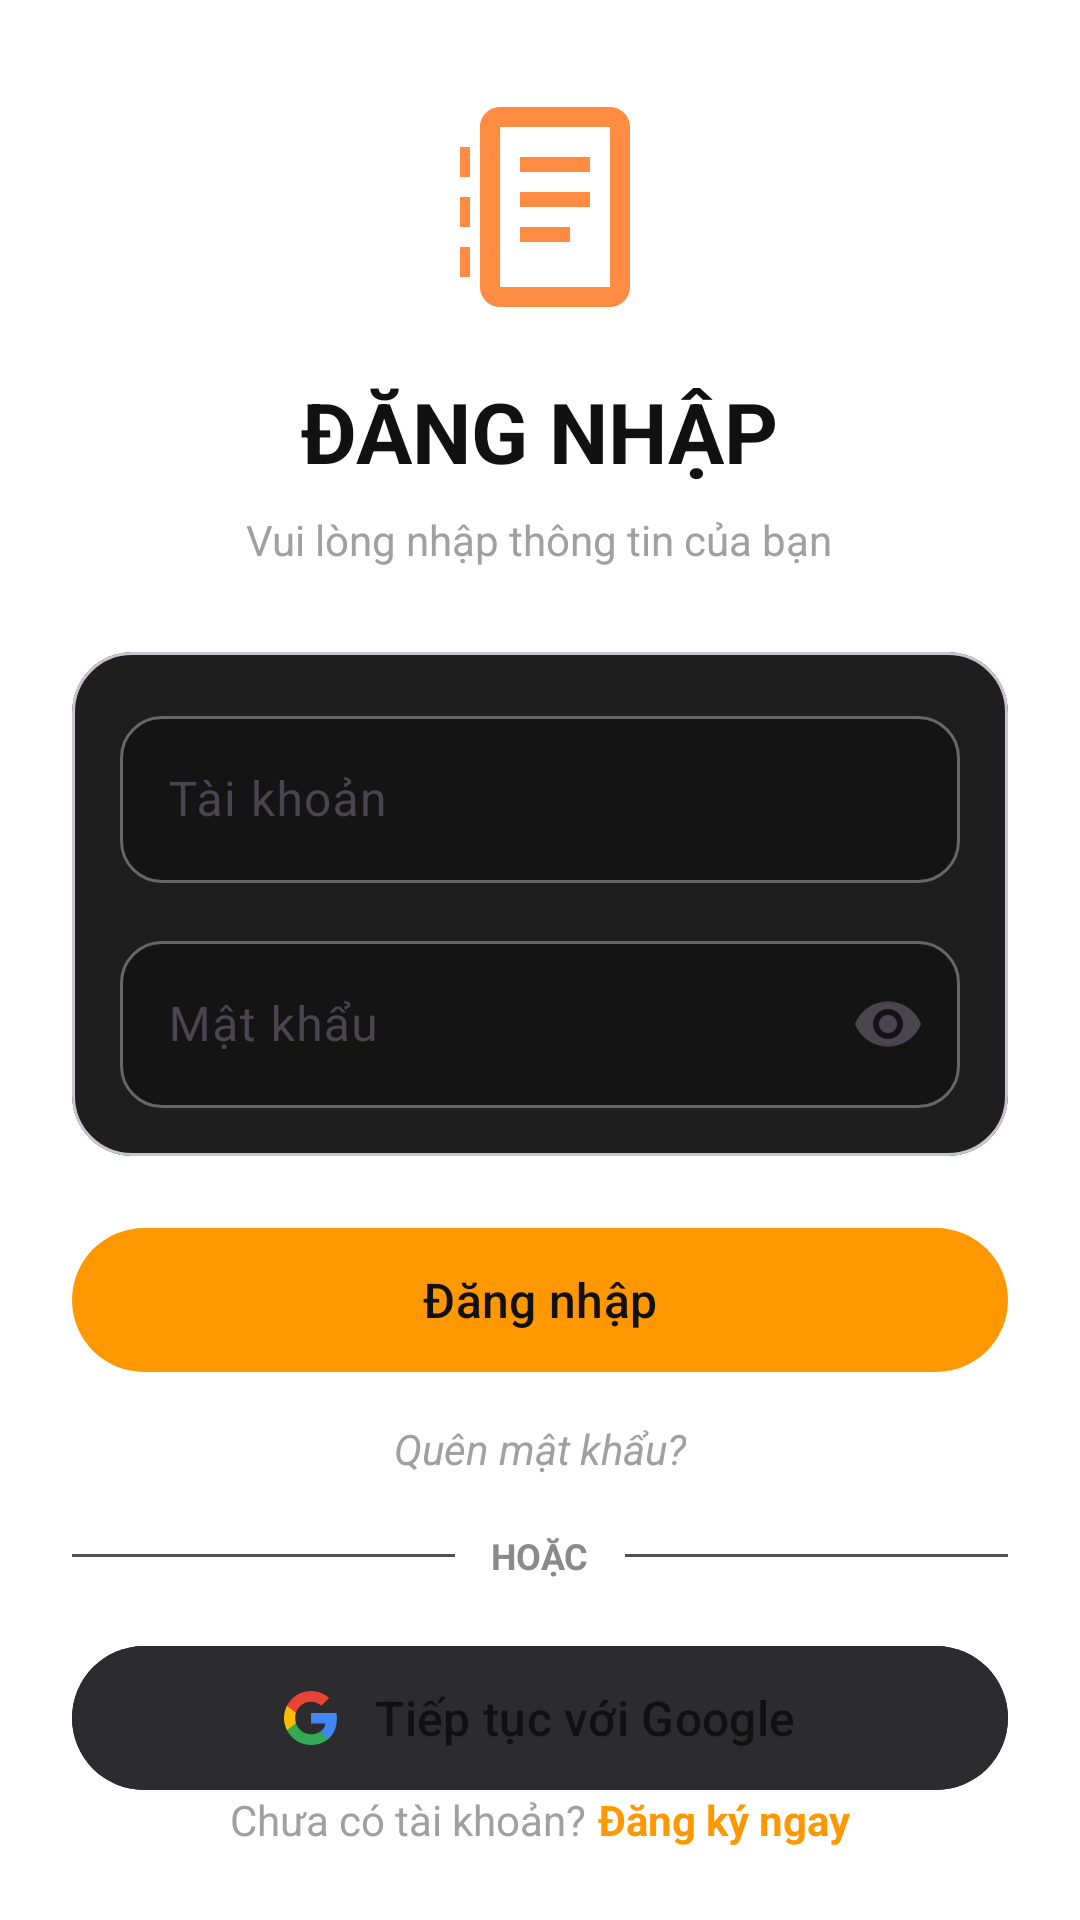

Layout XML and referenced resources for this Android screen:
<!-- AndroidManifest.xml: application theme Theme.TickTok -->
<!-- res/layout/activity_login.xml -->
<?xml version="1.0" encoding="utf-8"?>
<androidx.constraintlayout.widget.ConstraintLayout xmlns:android="http://schemas.android.com/apk/res/android"
    xmlns:app="http://schemas.android.com/apk/res-auto"
    android:id="@+id/loginRoot"
    android:layout_width="match_parent"
    android:layout_height="match_parent"
    android:background="@color/primary_black"
    android:paddingStart="24dp"
    android:paddingTop="24dp"
    android:paddingEnd="24dp"
    android:paddingBottom="24dp">

    <LinearLayout
        android:id="@+id/loginContent"
        android:layout_width="0dp"
        android:layout_height="wrap_content"
        android:gravity="center_horizontal"
        android:orientation="vertical"
        app:layout_constraintBottom_toTopOf="@id/footerContainer"
        app:layout_constraintEnd_toEndOf="parent"
        app:layout_constraintStart_toStartOf="parent"
        app:layout_constraintTop_toTopOf="parent"
        app:layout_constraintVertical_bias="0.5">

        <ImageView
            android:id="@+id/ivLoginLogo"
            android:layout_width="80dp"
            android:layout_height="80dp"
            android:layout_marginTop="8dp"
            android:contentDescription="@string/login_logo"
            android:src="@drawable/ic_notebook"
            app:tint="@color/fab_orange" />

        <TextView
            android:id="@+id/tvLoginTitle"
            android:layout_width="wrap_content"
            android:layout_height="wrap_content"
            android:layout_marginTop="16dp"
            android:text="@string/login_title"
            android:textColor="@color/text_white"
            android:textSize="28sp"
            android:textStyle="bold" />

        <TextView
            android:id="@+id/tvLoginSubtitle"
            android:layout_width="wrap_content"
            android:layout_height="wrap_content"
            android:layout_marginTop="8dp"
            android:text="@string/login_subtitle"
            android:textColor="#A0A0A0"
            android:textSize="14sp" />

        <com.google.android.material.card.MaterialCardView
            android:id="@+id/formCard"
            android:layout_width="match_parent"
            android:layout_height="wrap_content"
            android:layout_marginTop="28dp"
            app:cardBackgroundColor="#1E1E1E"
            app:cardCornerRadius="20dp"
            app:cardElevation="0dp">

            <LinearLayout
                android:layout_width="match_parent"
                android:layout_height="wrap_content"
                android:orientation="vertical"
                android:padding="16dp">

                <com.google.android.material.textfield.TextInputLayout
                    android:id="@+id/tilEmail"
                    style="@style/Widget.Material3.TextInputLayout.OutlinedBox"
                    android:layout_width="match_parent"
                    android:layout_height="wrap_content"
                    android:hint="@string/login_email_hint"
                    app:boxBackgroundColor="#141414"
                    app:boxBackgroundMode="outline"
                    app:boxCornerRadiusBottomEnd="14dp"
                    app:boxCornerRadiusBottomStart="14dp"
                    app:boxCornerRadiusTopEnd="14dp"
                    app:boxCornerRadiusTopStart="14dp"
                    app:boxStrokeColor="@color/login_input_stroke"
                    app:hintTextColor="#A0A0A0">

                    <com.google.android.material.textfield.TextInputEditText
                        android:id="@+id/etEmail"
                        android:layout_width="match_parent"
                        android:layout_height="wrap_content"
                        android:inputType="textEmailAddress"
                        android:textColor="@color/text_white"
                        android:textColorHint="#A0A0A0" />
                </com.google.android.material.textfield.TextInputLayout>

                <com.google.android.material.textfield.TextInputLayout
                    android:id="@+id/tilPassword"
                    style="@style/Widget.Material3.TextInputLayout.OutlinedBox"
                    android:layout_width="match_parent"
                    android:layout_height="wrap_content"
                    android:layout_marginTop="14dp"
                    android:hint="@string/login_password_hint"
                    app:boxBackgroundColor="#141414"
                    app:boxBackgroundMode="outline"
                    app:boxCornerRadiusBottomEnd="14dp"
                    app:boxCornerRadiusBottomStart="14dp"
                    app:boxCornerRadiusTopEnd="14dp"
                    app:boxCornerRadiusTopStart="14dp"
                    app:boxStrokeColor="@color/login_input_stroke"
                    app:endIconMode="password_toggle"
                    app:hintTextColor="#A0A0A0">

                    <com.google.android.material.textfield.TextInputEditText
                        android:id="@+id/etPassword"
                        android:layout_width="match_parent"
                        android:layout_height="wrap_content"
                        android:inputType="textPassword"
                        android:textColor="@color/text_white"
                        android:textColorHint="#A0A0A0" />
                </com.google.android.material.textfield.TextInputLayout>
            </LinearLayout>
        </com.google.android.material.card.MaterialCardView>

        <com.google.android.material.button.MaterialButton
            android:id="@+id/btnLogin"
            android:layout_width="match_parent"
            android:layout_height="56dp"
            android:layout_marginTop="20dp"
            android:text="@string/login_button"
            android:textAllCaps="false"
            android:textColor="@color/text_white"
            android:textSize="16sp"
            app:backgroundTint="#FF9800"
            app:cornerRadius="24dp"
            app:iconPadding="8dp" />

        <TextView
            android:id="@+id/tvForgotPassword"
            android:layout_width="wrap_content"
            android:layout_height="wrap_content"
            android:layout_marginTop="12dp"
            android:text="@string/login_forgot_password"
            android:textColor="#A0A0A0"
            android:textSize="14sp"
            android:textStyle="italic" />

        <LinearLayout
            android:id="@+id/layoutDivider"
            android:layout_width="match_parent"
            android:layout_height="wrap_content"
            android:layout_marginTop="18dp"
            android:gravity="center_vertical"
            android:orientation="horizontal">

            <View
                android:layout_width="0dp"
                android:layout_height="1dp"
                android:layout_weight="1"
                android:background="#505050" />

            <TextView
                android:id="@+id/tvOr"
                android:layout_width="wrap_content"
                android:layout_height="wrap_content"
                android:layout_marginStart="12dp"
                android:layout_marginEnd="12dp"
                android:text="@string/login_or"
                android:textColor="#8A8A8A"
                android:textSize="12sp"
                android:textStyle="bold" />

            <View
                android:layout_width="0dp"
                android:layout_height="1dp"
                android:layout_weight="1"
                android:background="#505050" />
        </LinearLayout>

        <com.google.android.material.button.MaterialButton
            android:id="@+id/btnGoogleSignIn"
            style="@style/Widget.Material3.Button"
            android:layout_width="match_parent"
            android:layout_height="56dp"
            android:layout_marginTop="18dp"
            android:backgroundTint="#2C2C2E"
            android:text="@string/login_google"
            android:textAllCaps="false"
            android:textColor="@color/text_white"
            android:textSize="16sp"
            app:cornerRadius="24dp"
            app:icon="@drawable/ic_google"
            app:iconGravity="textStart"
            app:iconPadding="12dp"
            app:iconTint="@null" />

    </LinearLayout>

    <LinearLayout
        android:id="@+id/footerContainer"
        android:layout_width="wrap_content"
        android:layout_height="wrap_content"
        android:gravity="center"
        android:orientation="horizontal"
        app:layout_constraintBottom_toBottomOf="parent"
        app:layout_constraintEnd_toEndOf="parent"
        app:layout_constraintStart_toStartOf="parent">

        <TextView
            android:id="@+id/tvNoAccount"
            android:layout_width="wrap_content"
            android:layout_height="wrap_content"
            android:text="@string/login_no_account"
            android:textColor="#A0A0A0"
            android:textSize="14sp" />

        <TextView
            android:id="@+id/tvSignUpNow"
            android:layout_width="wrap_content"
            android:layout_height="wrap_content"
            android:layout_marginStart="4dp"
            android:text="@string/login_sign_up_now"
            android:textColor="#FF9800"
            android:textSize="14sp"
            android:textStyle="bold" />
    </LinearLayout>

</androidx.constraintlayout.widget.ConstraintLayout>
<!-- resources referenced by this layout -->
<resources>
  <color name="fab_orange">#FF8C42</color>
  <color name="primary_black">#FFFFFFFF</color>
  <color name="text_white">#FF111111</color>
  <!-- drawable ic_google (drawable) -->
  <?xml version="1.0" encoding="utf-8"?>
  <vector xmlns:android="http://schemas.android.com/apk/res/android"
      android:width="18dp"
      android:height="18dp"
      android:viewportWidth="18"
      android:viewportHeight="18">
      <path
          android:fillColor="#4285F4"
          android:pathData="M17.64,9.2045c0,-0.6382 -0.0573,-1.2518 -0.1636,-1.8409H9v3.4818h4.8436c-0.2086,1.125 -0.8427,2.0782 -1.7973,2.7164v2.2582h2.9086c1.7018,-1.5668 2.6846,-3.875 2.6846,-6.6155z" />
      <path
          android:fillColor="#34A853"
          android:pathData="M9,18c2.43,0 4.4673,-0.8059 5.9564,-2.1791l-2.9086,-2.2582c-0.8059,0.5409 -1.8368,0.8591 -3.0477,0.8591 -2.3359,0 -4.3136,-1.5773 -5.0195,-3.6955H0.9741v2.3327C2.4559,15.9832 5.4818,18 9,18z" />
      <path
          android:fillColor="#FBBC05"
          android:pathData="M3.9805,10.7264c-0.1791,-0.5409 -0.2818,-1.1182 -0.2818,-1.7264s0.1027,-1.1855 0.2818,-1.7264V4.9409H0.9741C0.3477,6.1895 0,7.5568 0,9s0.3477,2.8105 0.9741,4.0591l3.0064,-2.3327z" />
      <path
          android:fillColor="#EA4335"
          android:pathData="M9,3.5782c1.3214,0 2.5077,0.4541 3.4405,1.3455l2.5813,-2.5814C13.4636,0.8918 11.4264,0 9,0 5.4818,0 2.4559,2.0168 0.9741,4.9409l3.0064,2.3327c0.7059,-2.1182 2.6836,-3.6954 5.0195,-3.6954z" />
  </vector>
  <!-- drawable ic_notebook (drawable) -->
  <?xml version="1.0" encoding="utf-8"?>
  <vector xmlns:android="http://schemas.android.com/apk/res/android"
      android:width="24dp"
      android:height="24dp"
      android:viewportWidth="24"
      android:viewportHeight="24">
      <path
          android:fillColor="#FFFFFF"
          android:pathData="M19,2H8C6.9,2 6,2.9 6,4v16c0,1.1 0.9,2 2,2h11c1.1,0 2,-0.9 2,-2V4c0,-1.1 -0.9,-2 -2,-2zM19,20H8V4h11v16z" />
      <path
          android:fillColor="#FFFFFF"
          android:pathData="M4,6h1v3H4z" />
      <path
          android:fillColor="#FFFFFF"
          android:pathData="M4,11h1v3H4z" />
      <path
          android:fillColor="#FFFFFF"
          android:pathData="M4,16h1v3H4z" />
      <path
          android:fillColor="#FFFFFF"
          android:pathData="M10,7h7v1.5h-7z" />
      <path
          android:fillColor="#FFFFFF"
          android:pathData="M10,10.5h7V12h-7z" />
      <path
          android:fillColor="#FFFFFF"
          android:pathData="M10,14h5v1.5h-5z" />
  </vector>
  <string name="login_button">Đăng nhập</string>
  <string name="login_email_hint">Tài khoản</string>
  <string name="login_forgot_password">Quên mật khẩu?</string>
  <string name="login_google">Tiếp tục với Google</string>
  <string name="login_logo">Logo ứng dụng</string>
  <string name="login_no_account">Chưa có tài khoản?</string>
  <string name="login_or">HOẶC</string>
  <string name="login_password_hint">Mật khẩu</string>
  <string name="login_sign_up_now">Đăng ký ngay</string>
  <string name="login_subtitle">Vui lòng nhập thông tin của bạn</string>
  <string name="login_title">ĐĂNG NHẬP</string>
  <style name="Theme.TickTok" parent="Base.Theme.TickTok" />
  <style name="Base.Theme.TickTok" parent="Theme.Material3.DayNight.NoActionBar">
      </style>
</resources>
